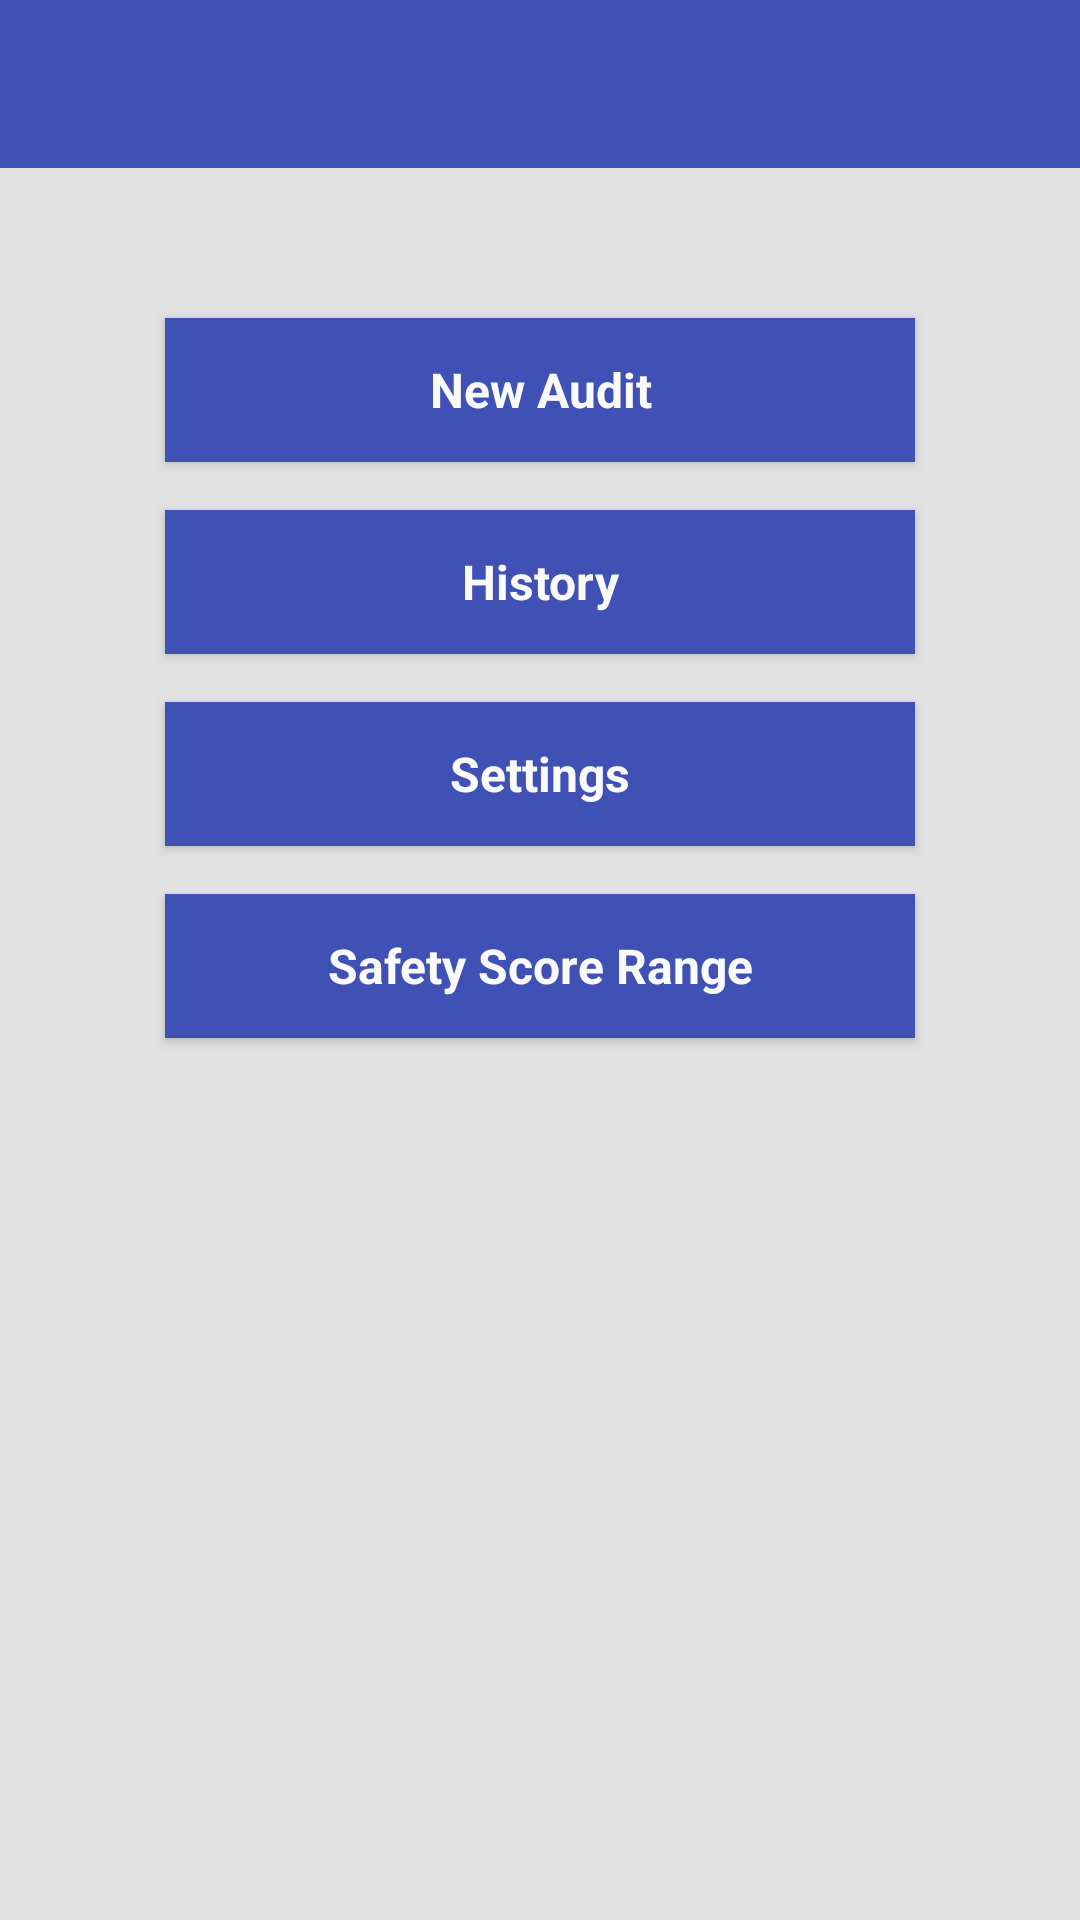

The Android layout XML behind this screen, and the referenced resources:
<!-- AndroidManifest.xml: application theme AppTheme.NoActionBar -->
<!-- res/layout/activity_home.xml -->
<?xml version="1.0" encoding="utf-8"?>
<LinearLayout xmlns:android="http://schemas.android.com/apk/res/android"
    xmlns:app="http://schemas.android.com/apk/res-auto"
    xmlns:tools="http://schemas.android.com/tools"
    android:layout_width="match_parent"
    android:layout_height="match_parent"
    android:background="@color/bg"
    android:orientation="vertical"
    tools:context="com.ilp.tcs.sitesafety.activity.HomeActivity">

    <android.support.design.widget.AppBarLayout
        android:layout_width="match_parent"
        android:layout_height="wrap_content"
        android:theme="@style/AppTheme.NoActionBar.AppBarOverlay">

        <include layout="@layout/home_activity_toolbar"/>


    </android.support.design.widget.AppBarLayout>

    <Button
        android:id="@+id/btnAudit"
        style="@style/button_style"
        android:layout_width="250dp"
        android:layout_height="wrap_content"
        android:layout_gravity="center_horizontal"
        android:layout_marginTop="50dp"
        android:text="@string/new_audit" />

    <Button
        android:id="@+id/btnHistory"
        style="@style/button_style"
        android:layout_width="250dp"
        android:layout_height="wrap_content"
        android:layout_gravity="center_horizontal"
        android:layout_marginTop="@dimen/activity_horizontal_margin"
        android:text="@string/history" />

    <Button
        android:id="@+id/btnSettings"
        style="@style/button_style"
        android:layout_width="250dp"
        android:layout_height="wrap_content"
        android:layout_gravity="center_horizontal"
        android:layout_marginTop="@dimen/activity_horizontal_margin"
        android:text="@string/action_settings" />

    <Button
        android:id="@+id/btnRange"
        style="@style/button_style"
        android:layout_width="250dp"
        android:layout_height="wrap_content"
        android:layout_gravity="center_horizontal"
        android:layout_marginTop="@dimen/activity_horizontal_margin"
        android:text="@string/safety_score_range" />

</LinearLayout>
<!-- res/layout/home_activity_toolbar.xml (included above) -->
<?xml version="1.0" encoding="utf-8"?>
<android.support.v7.widget.Toolbar
    xmlns:android="http://schemas.android.com/apk/res/android"
    xmlns:app="http://schemas.android.com/apk/res-auto"

    android:id="@+id/hometoolbar"
    android:layout_width="match_parent"
    android:layout_height="?attr/actionBarSize"
    android:background="?attr/colorPrimary"
    app:popupTheme="@style/AppTheme.NoActionBar.PopupOverlay" >

</android.support.v7.widget.Toolbar>
<!-- resources referenced by this layout -->
<resources>
  <color name="bg">#E2E2E2</color>
  <dimen name="activity_horizontal_margin">16dp</dimen>
  <string name="action_settings">Settings</string>
  <string name="history">History</string>
  <string name="new_audit">New Audit</string>
  <string name="safety_score_range">Safety Score Range</string>
  <style name="AppTheme.NoActionBar.AppBarOverlay" parent="ThemeOverlay.AppCompat.Dark.ActionBar" />
  <style name="AppTheme.NoActionBar.PopupOverlay" parent="ThemeOverlay.AppCompat.Light" />
  <style name="button_style" parent="android:Widget.Holo.Light.Button">
          <item name="android:background">@drawable/button_selector</item>
          <item name="android:textColor">@color/white</item>
          <item name="android:textStyle">bold</item>
          <item name="android:gravity">center</item>
          <item name="android:textSize">@dimen/activity_horizontal_margin</item>
          <item name="android:padding">@dimen/padding_medium</item>
      </style>
  <style name="AppTheme.NoActionBar">
          <item name="windowActionBar">false</item>
          <item name="windowNoTitle">true</item>
      </style>
  <!-- drawable button_selector (drawable) -->
  <?xml version="1.0" encoding="utf-8"?>
  <selector xmlns:android="http://schemas.android.com/apk/res/android">
  
     <item android:drawable="@color/app_color" android:state_enabled="true" android:state_window_focused="false"/>
      <item android:drawable="@color/black_50" android:state_enabled="false" android:state_window_focused="false"/>
      <item android:drawable="@color/black_50" android:state_pressed="true"/>
      <item android:drawable="@color/black_50" android:state_enabled="true" android:state_focused="true"/>
      <item android:drawable="@color/app_color" android:state_enabled="true"/>
  
  </selector>
  <color name="white">#FAFAFA</color>
  <dimen name="padding_medium">8dp</dimen>
  <color name="app_color">#3F51B5</color>
  <color name="black_50">#50000000</color>
</resources>
